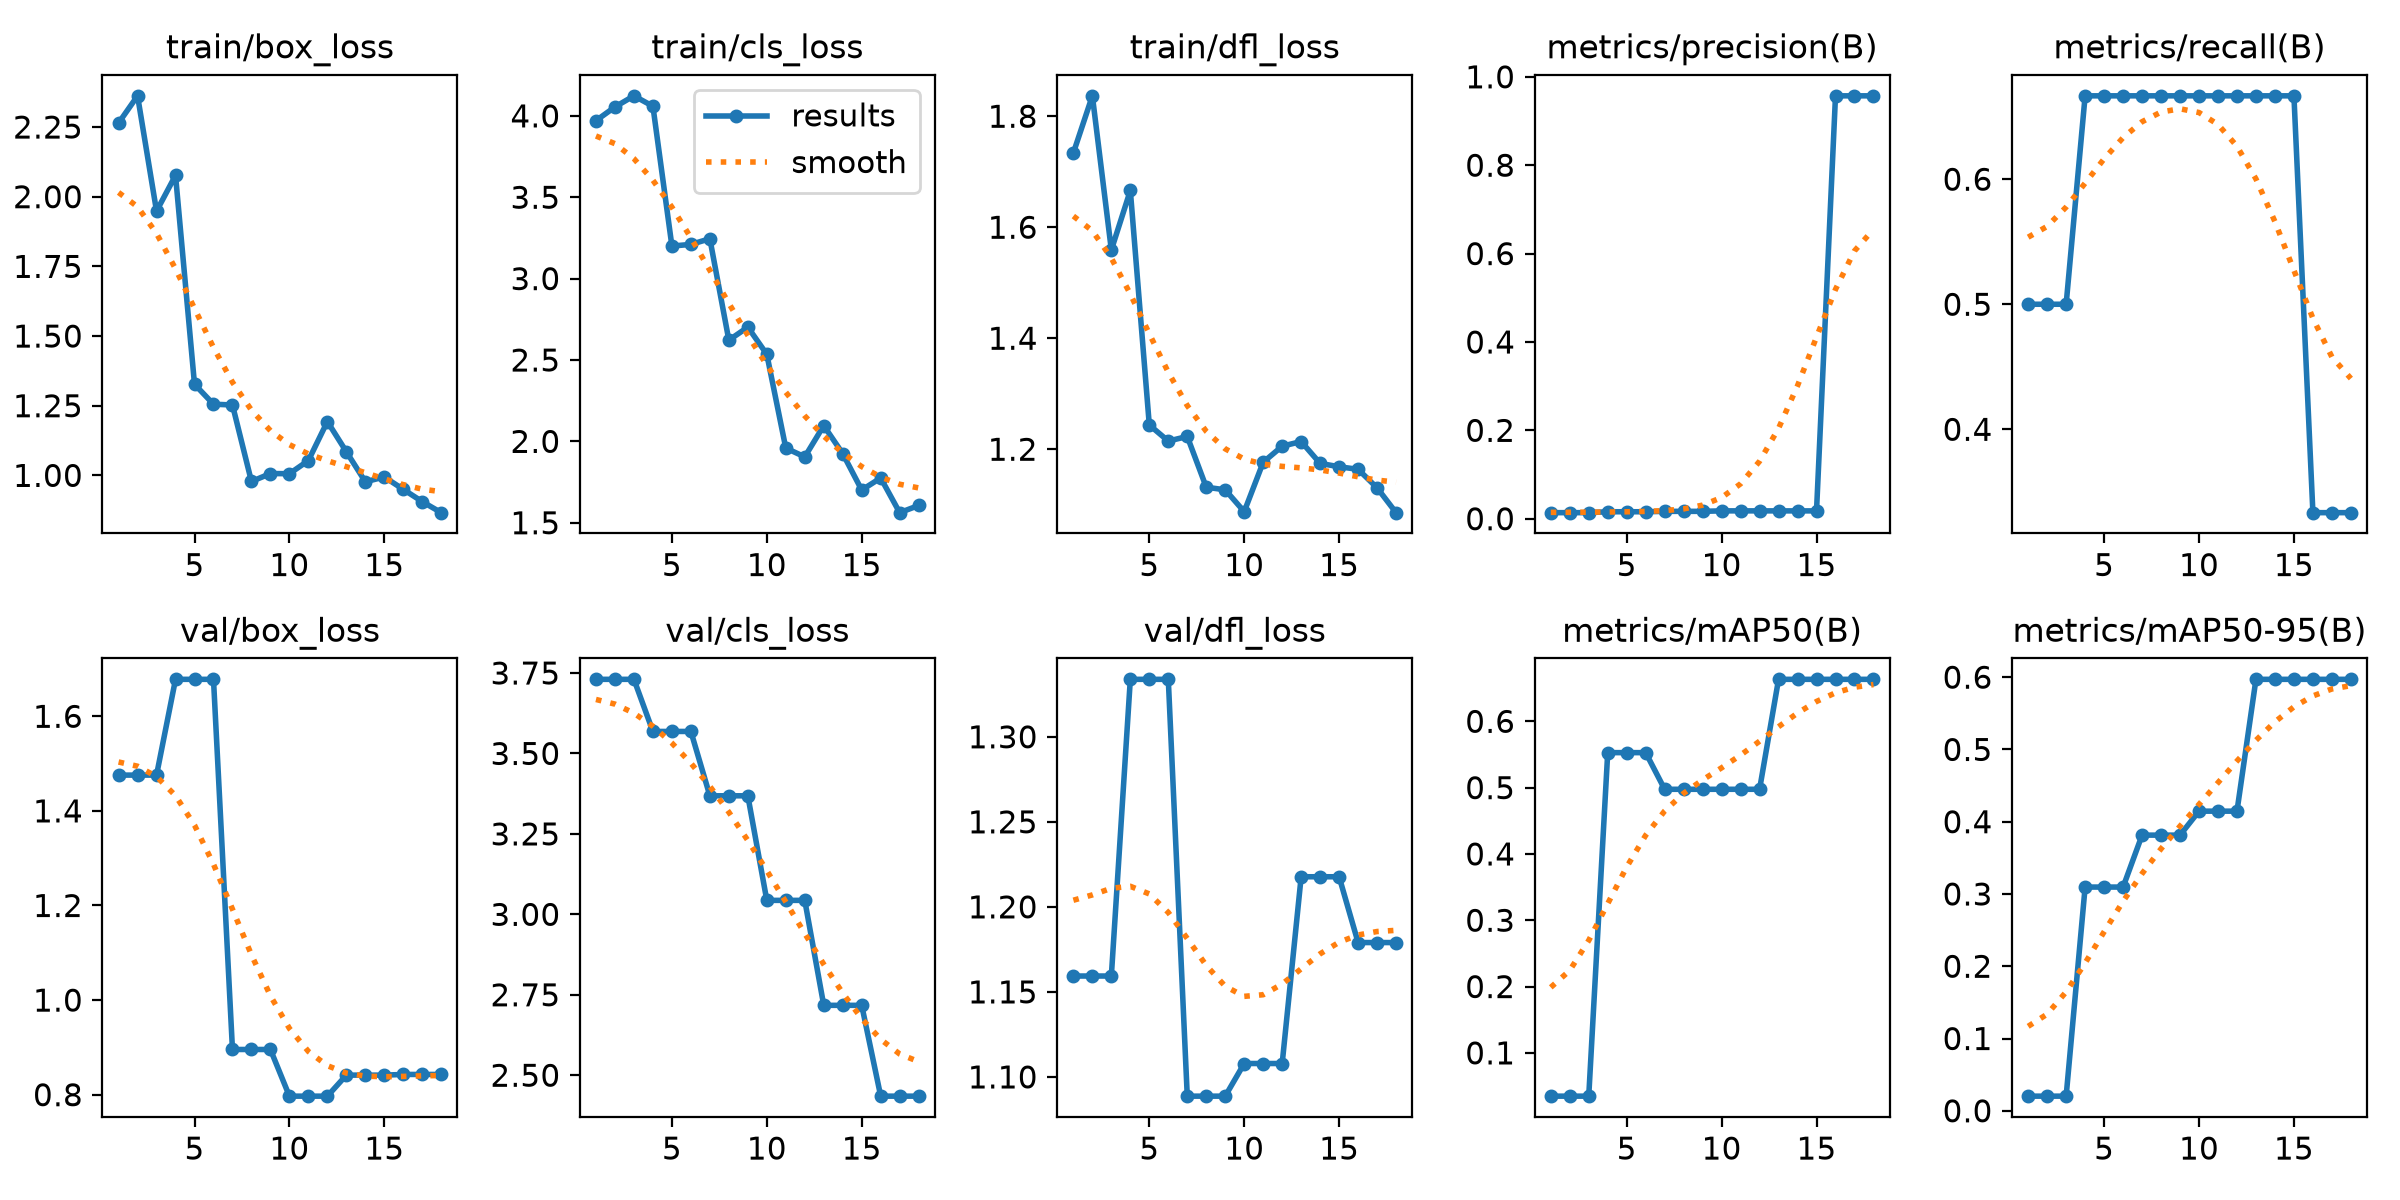

The file beside this chart, header and first rows:
epoch, time, train/box_loss, train/cls_loss, train/dfl_loss, metrics/precision(B), metrics/recall(B), metrics/mAP50(B), metrics/mAP50-95(B), val/box_loss, val/cls_loss, val/dfl_loss, lr/pg0, lr/pg1, lr/pg2
1, 15.01, 2.264, 3.971, 1.734, 0.01373, 0.5, 0.03472, 0.02024, 1.476, 3.73, 1.159, 0, 0, 0
2, 25.14, 2.362, 4.055, 1.837, 0.01373, 0.5, 0.03472, 0.02024, 1.476, 3.73, 1.159, 0.000293, 0.000293, 0.000293
3, 34.68, 1.948, 4.123, 1.559, 0.01373, 0.5, 0.03472, 0.02024, 1.476, 3.73, 1.159, 0.000566, 0.000566, 0.000566
4, 44.25, 2.077, 4.059, 1.666, 0.01578, 0.6667, 0.5528, 0.3096, 1.678, 3.568, 1.334, 0.000819, 0.000819, 0.000819
5, 53.85, 1.327, 3.2, 1.244, 0.01578, 0.6667, 0.5528, 0.3096, 1.678, 3.568, 1.334, 0.000789, 0.000789, 0.000789
6, 63.56, 1.255, 3.21, 1.215, 0.01578, 0.6667, 0.5528, 0.3096, 1.678, 3.568, 1.334, 0.000759, 0.000759, 0.000759
7, 73.22, 1.253, 3.245, 1.223, 0.01671, 0.6667, 0.4975, 0.3814, 0.8956, 3.368, 1.089, 0.000729, 0.000729, 0.000729
8, 82.4, 0.9781, 2.622, 1.132, 0.01671, 0.6667, 0.4975, 0.3814, 0.8956, 3.368, 1.089, 0.000699, 0.000699, 0.000699
9, 95.91, 1.007, 2.702, 1.127, 0.01671, 0.6667, 0.4975, 0.3814, 0.8956, 3.368, 1.089, 0.000669, 0.000669, 0.000669
10, 108.8, 1.006, 2.535, 1.088, 0.01779, 0.6667, 0.4975, 0.4146, 0.7969, 3.043, 1.108, 0.000639, 0.000639, 0.000639
11, 119.8, 1.053, 1.959, 1.177, 0.01779, 0.6667, 0.4975, 0.4146, 0.7969, 3.043, 1.108, 0.000609, 0.000609, 0.000609
12, 129.7, 1.193, 1.905, 1.205, 0.01779, 0.6667, 0.4975, 0.4146, 0.7969, 3.043, 1.108, 0.000579, 0.000579, 0.000579
13, 138.7, 1.085, 2.097, 1.214, 0.01775, 0.6667, 0.6633, 0.597, 0.8414, 2.717, 1.218, 0.000549, 0.000549, 0.000549
14, 147.8, 0.9771, 1.925, 1.174, 0.01775, 0.6667, 0.6633, 0.597, 0.8414, 2.717, 1.218, 0.000519, 0.000519, 0.000519
15, 156.8, 0.9944, 1.701, 1.168, 0.01775, 0.6667, 0.6633, 0.597, 0.8414, 2.717, 1.218, 0.000489, 0.000489, 0.000489
16, 166.4, 0.9497, 1.775, 1.164, 0.957, 0.3333, 0.6633, 0.597, 0.8428, 2.435, 1.179, 0.000459, 0.000459, 0.000459
17, 175.3, 0.9058, 1.562, 1.13, 0.957, 0.3333, 0.6633, 0.597, 0.8428, 2.435, 1.179, 0.000429, 0.000429, 0.000429
18, 184.2, 0.8663, 1.606, 1.086, 0.957, 0.3333, 0.6633, 0.597, 0.8428, 2.435, 1.179, 0.0003991, 0.0003991, 0.0003991
